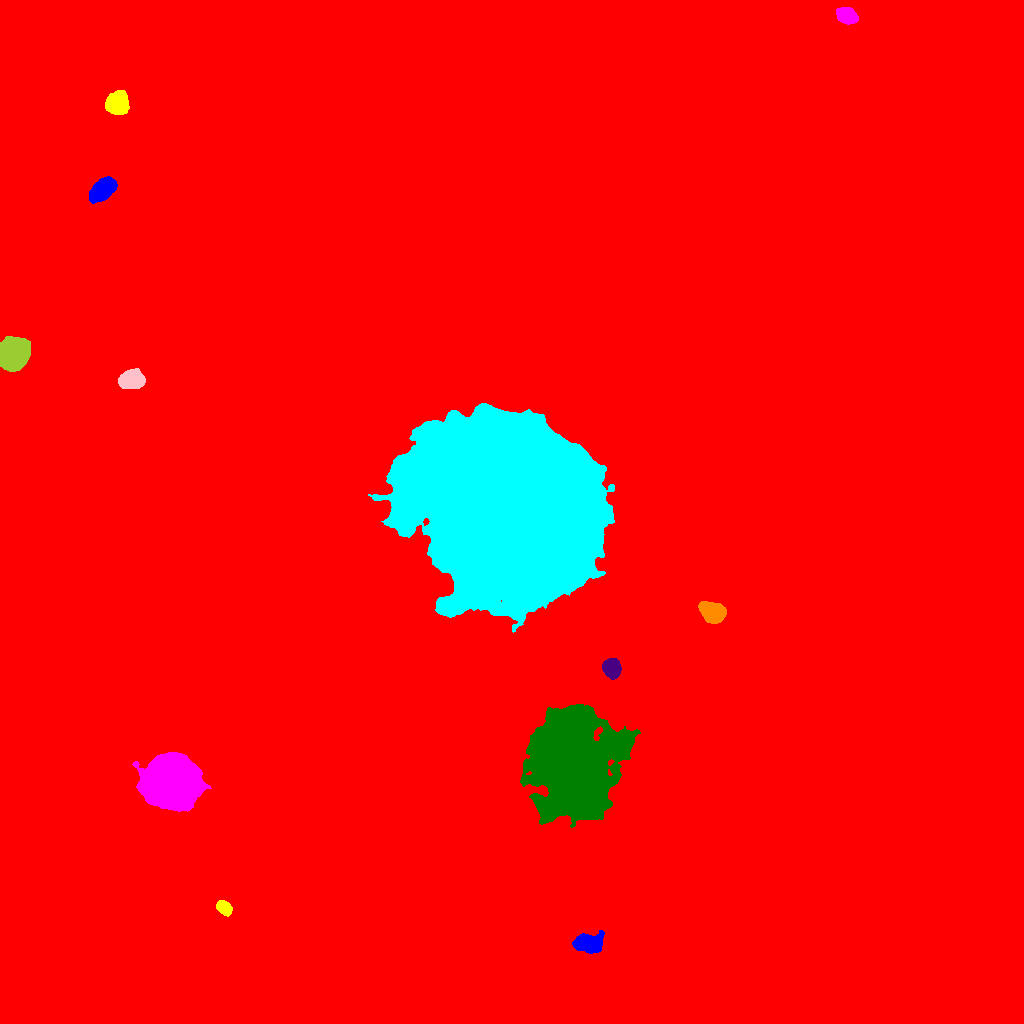

The file beside this chart, header and first rows:
ID, X, Y, A, B, theta, total_flux, mu_max, mu_median, mu_mean, R_fwhm, R_e, R10, R90, x_start, x_end, y_start, y_end, area, greylevel
0, 520.4, 490.2, 293.7, 289.7, -0.2692, 3536942, 30.0, 3.0, 3.55, 64.39, 247.2, 85.39, 422.7, 0, 1023, 0, 1023, 996341, 3.55
1, 589.8, 79.65, 6.616, 4.21, -0.07399, 5583, 29.0, 9.0, 10.7, 6.628, 6.206, 2.523, 10.4, 572, 604, 70, 93, 522, 28.7
2, 224.3, 115.5, 3.78, 2.766, -0.6906, 1755, 21.0, 8.0, 8.645, 4.82, 4.146, 1.693, 6.604, 216, 232, 107, 123, 203, 26.65
3, 171.3, 241.3, 12.23, 11.06, 0.06423, 110573, 125.0, 28.0, 35.7, 13.35, 14.53, 5.499, 24.48, 132, 211, 212, 271, 3097, 53.7
4, 571.5, 260.4, 21.53, 18.02, -1.425, 262994, 177.0, 16.0, 28.38, 12.89, 21.98, 7.356, 41, 520, 640, 196, 319, 9267, 45.38
5, 612.1, 355.2, 4.474, 3.906, -1.318, 3884, 26.0, 11.0, 11.73, 6.794, 5.441, 2.257, 8.5, 602, 621, 344, 365, 331, 36.73
6, 711.8, 411.1, 5.659, 4.154, -0.3502, 6884, 41.0, 11.0, 13.94, 6.531, 6.077, 2.394, 9.982, 698, 726, 400, 422, 494, 32.94
7, 505.7, 514.8, 45.83, 39.99, -0.881, 1447129, 152.0, 37.0, 41.19, 37.67, 54.26, 20.94, 86.36, 368, 614, 391, 620, 35132, 58.19
8, 131.4, 643.4, 5.686, 4.081, 0.1236, 7228, 40.0, 14.0, 15.89, 7.225, 6.155, 2.459, 9.918, 118, 145, 635, 655, 455, 32.89
9, 12.63, 669.2, 6.554, 6.162, 0.736, 50974, 163.0, 42.0, 54.52, 8.992, 7.999, 3.192, 13.16, 0, 30, 652, 687, 935, 71.52
10, 106.6, 731.9, 5.426, 4.222, 1.491, 6582, 37.0, 13.0, 14.4, 7.069, 6.129, 2.459, 9.756, 97, 117, 720, 746, 457, 32.4
11, 102.4, 833.3, 7.247, 3.948, 0.6517, 7044, 31.0, 13.0, 13.34, 7.999, 6.91, 2.764, 10.91, 89, 117, 820, 847, 528, 30.34
12, 117.4, 919.5, 5.228, 4.771, 0.7829, 7491, 37.0, 13.0, 15.13, 7.653, 6.358, 2.585, 10.17, 105, 129, 909, 933, 495, 33.13
13, 846.6, 1007, 4.748, 3.54, -0.5051, 3481, 28.0, 10.0, 10.91, 5.971, 5.262, 2.034, 8.33, 836, 858, 999, 1016, 319, 29.91
